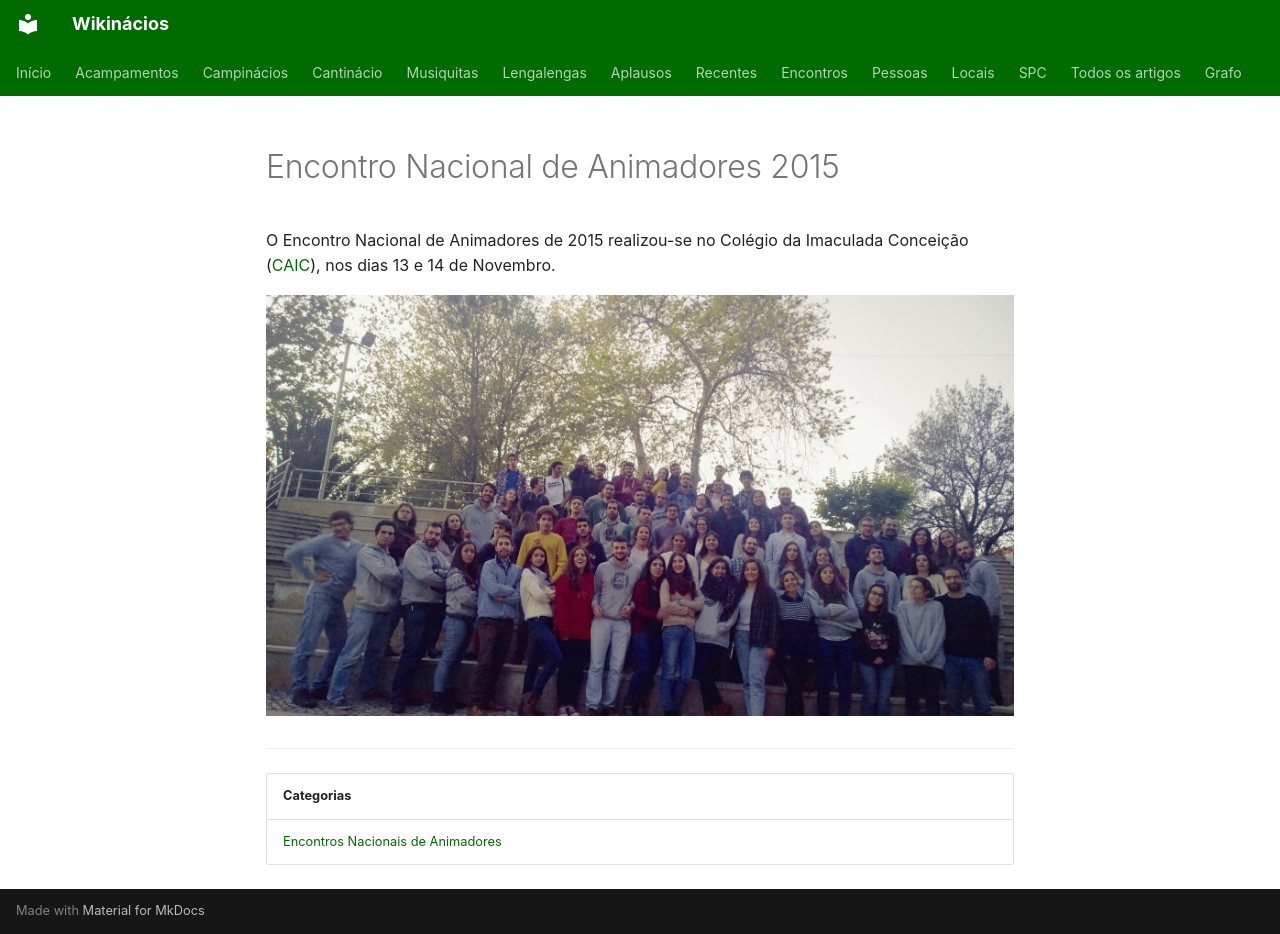

repository: neteinstein/Campinacios · page: Encontros/Encontro Nacional de Animadores 2015.html · generator: mkdocs

# Encontro Nacional de Animadores 2015

O Encontro Nacional de Animadores de 2015 realizou-se no Colégio da Imaculada Conceição ([CAIC](../Movimento/CAIC.md)), nos dias 13 e 14 de Novembro.

[![Fotografia de grupo dos animadores no Encontro Nacional de Animadores de 2015](../assets/imagens/Encontro%20Nacional%20de%20Animadores%202015.jpg)](../assets/imagens/Encontro%20Nacional%20de%20Animadores%202015.jpg)

---

| Categorias |
| --- |
| [Encontros Nacionais de Animadores](../Categorias/Encontros%20Nacionais%20de%20Animadores.md) |
